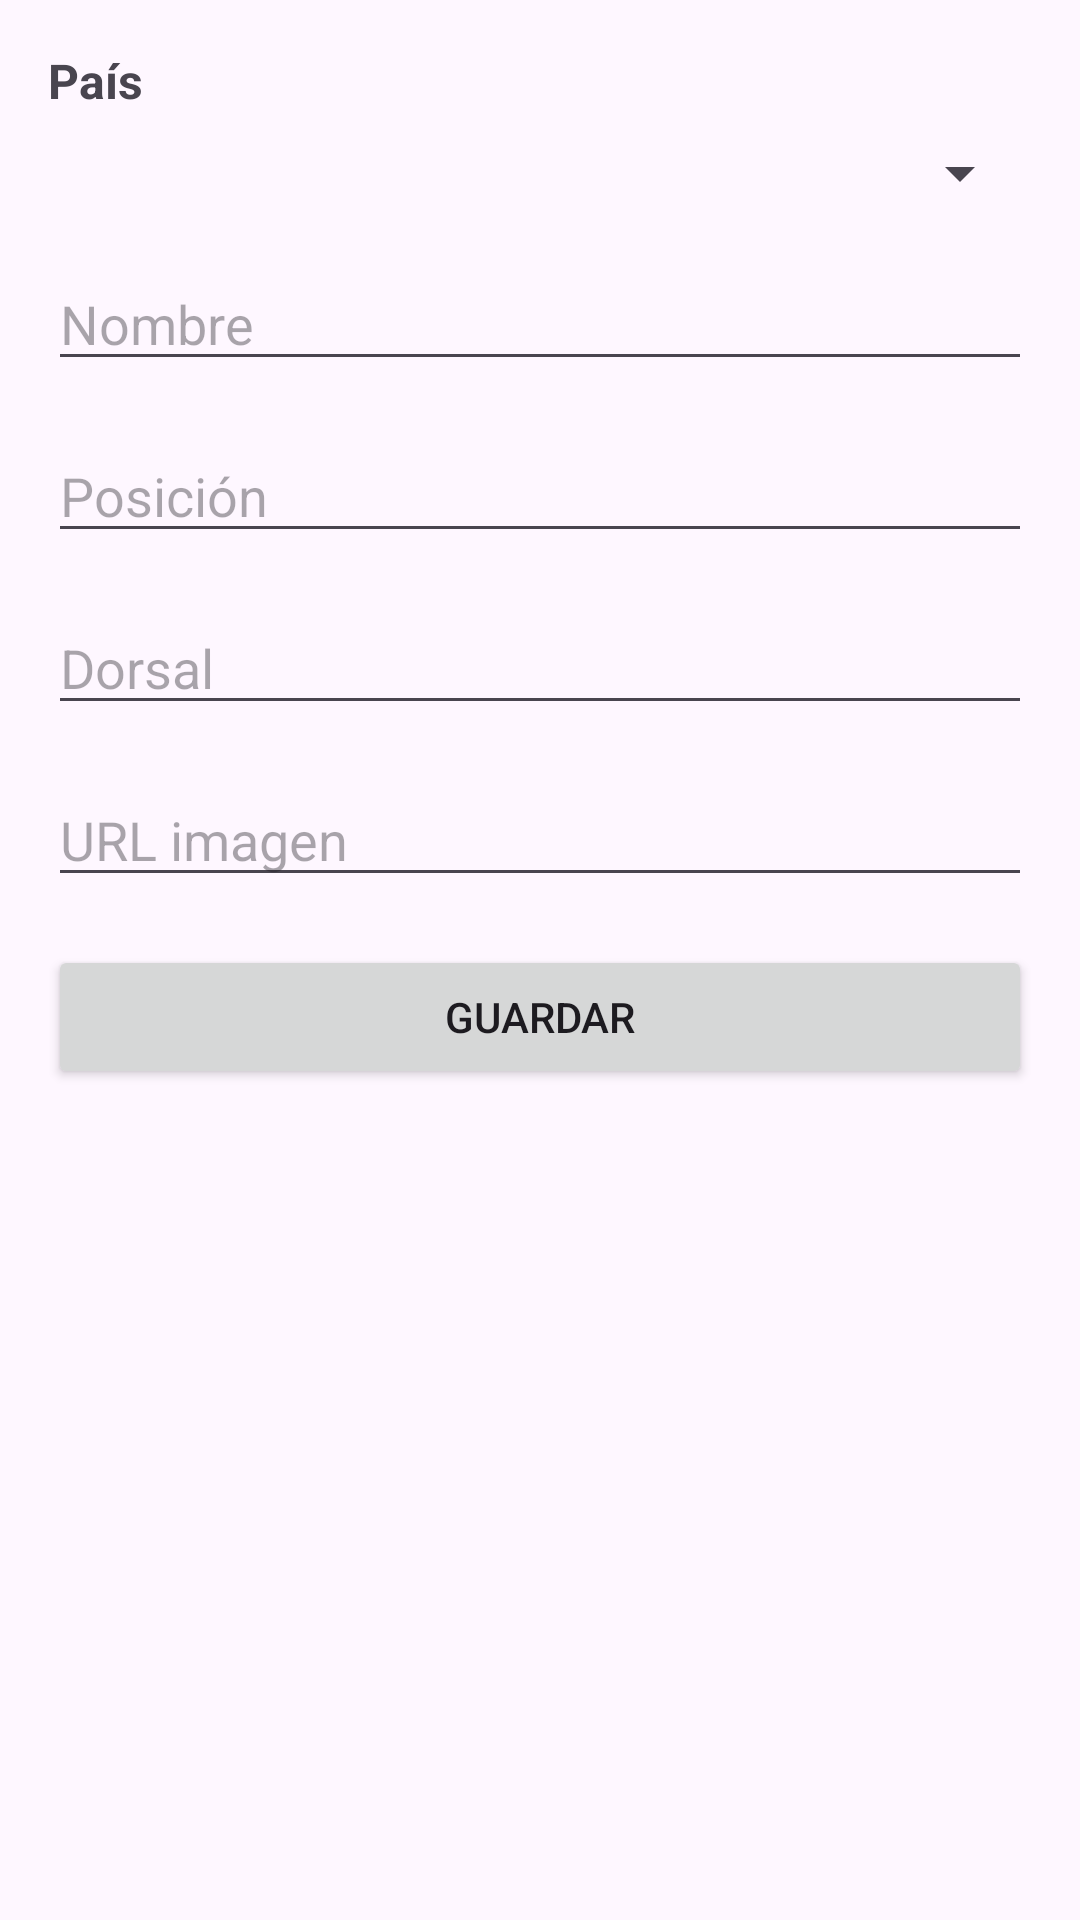

Reconstruct the res/layout file that produces this screen, plus the resources it refers to.
<!-- AndroidManifest.xml: application theme Theme.Practica02martinezchavez -->
<!-- res/layout/fragment__registro__jugador.xml -->
<?xml version="1.0" encoding="utf-8"?>
<LinearLayout xmlns:android="http://schemas.android.com/apk/res/android"
    android:layout_width="match_parent"
    android:layout_height="match_parent"
    android:orientation="vertical"
    android:padding="16dp">
    <TextView
        android:id="@+id/labelCountries"
        android:layout_width="match_parent"
        android:layout_height="wrap_content"
        android:text="País"
        android:textSize="16sp"
        android:textStyle="bold"
        android:layout_marginBottom="8dp" />
    <Spinner
        android:id="@+id/spinnerCountries"
        android:layout_width="match_parent"
        android:layout_height="wrap_content"
        android:layout_marginBottom="16dp" />

    <EditText
        android:id="@+id/editTextPlayerName"
        android:layout_width="match_parent"
        android:layout_height="wrap_content"
        android:layout_marginBottom="16dp"
        android:hint="Nombre" />

    <EditText
        android:id="@+id/editTextPlayerPosition"
        android:layout_width="match_parent"
        android:layout_height="wrap_content"
        android:layout_marginBottom="16dp"
        android:hint="Posición" />

    <EditText
        android:id="@+id/editTextPlayerDorsal"
        android:layout_width="match_parent"
        android:layout_height="wrap_content"
        android:layout_marginBottom="16dp"
        android:hint="Dorsal"
        android:inputType="number" />

    <EditText
        android:id="@+id/editTextPlayerImageUrl"
        android:layout_width="match_parent"
        android:layout_height="wrap_content"
        android:layout_marginBottom="16dp"
        android:hint="URL imagen" />

    <Button
        android:id="@+id/buttonSavePlayer"
        android:layout_width="match_parent"
        android:layout_height="wrap_content"
        android:text="Guardar" />
</LinearLayout>
<!-- resources referenced by this layout -->
<resources>
  <style name="Theme.Practica02martinezchavez" parent="Base.Theme.Practica02martinezchavez" />
  <style name="Base.Theme.Practica02martinezchavez" parent="Theme.Material3.DayNight.NoActionBar">
          
          
      </style>
</resources>
